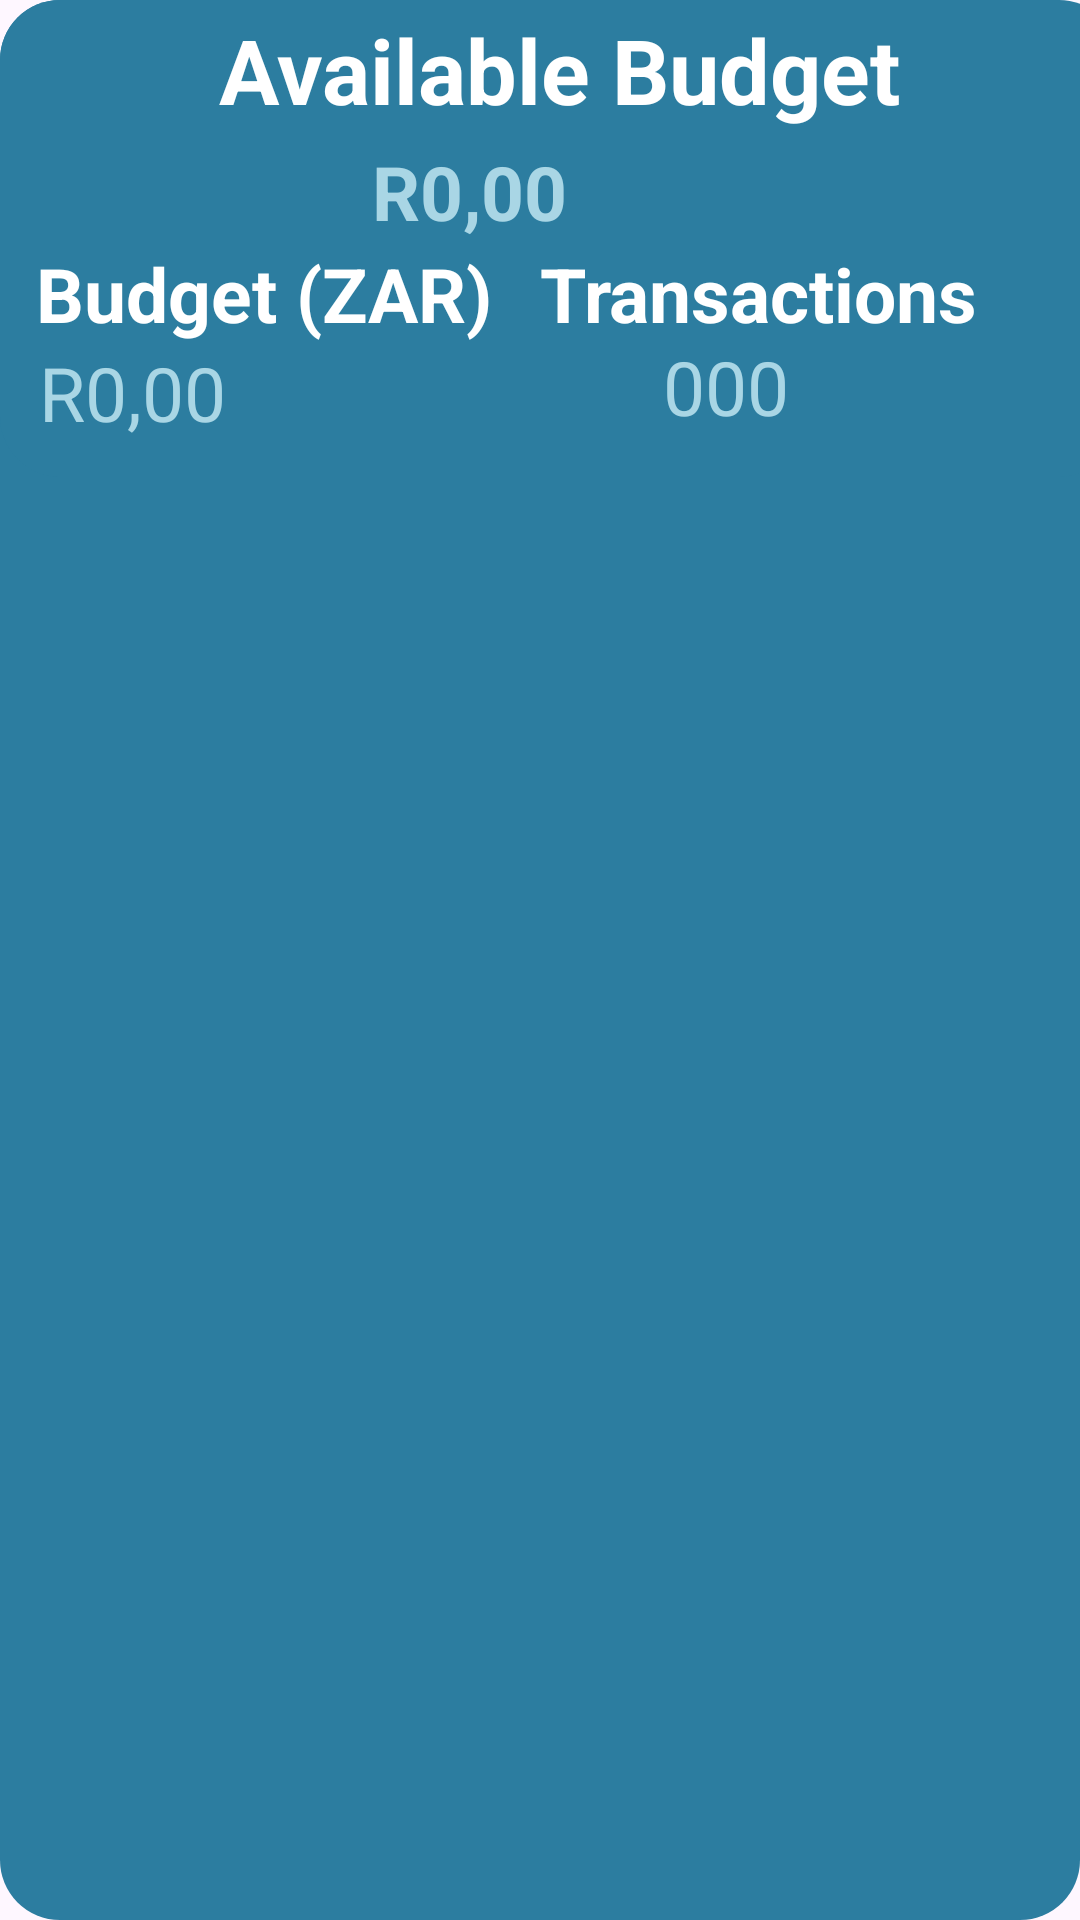

This screen was rendered from an Android layout file. Write that file and the resources it references.
<!-- AndroidManifest.xml: application theme Theme.OPSC7312_BudgetBuddy -->
<!-- res/layout/widget_layout.xml -->
<?xml version="1.0" encoding="utf-8"?>
<LinearLayout xmlns:android="http://schemas.android.com/apk/res/android"
    android:orientation="vertical"
    android:layout_width="wrap_content"
    android:layout_height="wrap_content"
    android:padding="0dp"
    android:background="@drawable/blue5_rounded_border">

    <RelativeLayout
        android:id="@+id/layout1"
        android:layout_width="373dp"
        android:layout_height="159dp"
        android:layout_below="@+id/welcomeTextView"
        android:background="@drawable/blue5_rounded_border">

        <TextView
            android:id="@+id/tv1"
            android:layout_width="338dp"
            android:layout_height="wrap_content"
            android:layout_alignParentTop="true"
            android:layout_centerHorizontal="true"
            android:layout_marginStart="20sp"
            android:layout_marginTop="3dp"
            android:text="@string/available_budget"
            android:textAlignment="center"
            android:textColor="@color/white"
            android:textSize="30sp"
            android:textStyle="bold" />

        <TextView
            android:id="@+id/availableBudgetForMonth"
            android:layout_width="wrap_content"
            android:layout_height="wrap_content"
            android:layout_below="@id/tv1"
            android:layout_centerInParent="true"
            android:layout_alignParentStart="true"
            android:layout_alignParentTop="true"
            android:layout_marginStart="124dp"
            android:layout_marginTop="47dp"
            android:text="@string/r0_00"
            android:textColor="@color/blue_1"
            android:textSize="25sp"
            android:textStyle="bold" />

        <TextView
            android:layout_width="wrap_content"
            android:layout_height="wrap_content"
            android:layout_alignParentStart="true"
            android:layout_alignParentTop="true"
            android:layout_marginStart="12dp"
            android:paddingTop="20dp"
            android:layout_marginTop="61dp"
            android:text="@string/budget_zar"
            android:textColor="@color/white"
            android:textSize="25sp"
            android:textStyle="bold"
            android:layout_below="@id/availableBudgetForMonth"/>

        <TextView
            android:layout_width="wrap_content"
            android:layout_height="wrap_content"
            android:layout_alignParentStart="true"
            android:layout_alignParentTop="true"
            android:paddingTop="20dp"
            android:layout_marginStart="180dp"
            android:layout_marginTop="61dp"
            android:text="@string/transactions"
            android:textColor="@color/white"
            android:textSize="25sp"
            android:textStyle="bold"
            android:layout_below="@id/availableBudgetForMonth"/>

        <TextView
            android:id="@+id/availableBudget"
            android:layout_width="wrap_content"
            android:layout_height="wrap_content"
            android:layout_alignParentStart="true"
            android:layout_alignParentTop="true"
            android:layout_marginStart="13dp"
            android:layout_marginTop="114dp"
            android:text="@string/r0_00"
            android:textColor="@color/blue_1"
            android:textSize="25sp" />

        <TextView
            android:id="@+id/totalTransactions"
            android:layout_width="wrap_content"
            android:layout_height="wrap_content"
            android:layout_alignParentStart="true"
            android:layout_alignParentTop="true"
            android:layout_marginStart="221dp"
            android:layout_marginTop="112dp"
            android:text="@string/_000"
            android:textColor="@color/blue_1"
            android:textSize="25sp" />

    </RelativeLayout>

</LinearLayout>
<!-- resources referenced by this layout -->
<resources>
  <color name="blue_1">#A9D6E5</color>
  <color name="white">#FFFFFF</color>
  <!-- drawable blue5_rounded_border (drawable) -->
  <shape xmlns:android="http://schemas.android.com/apk/res/android">
      <solid android:color="@color/blue_5" />
      <corners android:radius="20dp"/>
  </shape>
  <string name="_000" translatable="false">000</string>
  <string name="available_budget">Available Budget</string>
  <string name="budget_zar">Budget (ZAR)</string>
  <string name="r0_00" translatable="false">R0,00</string>
  <string name="transactions">Transactions</string>
  <style name="Theme.OPSC7312_BudgetBuddy" parent="Base.Theme.OPSC7312_BudgetBuddy" />
  <color name="blue_5">#2C7DA0</color>
  <style name="Base.Theme.OPSC7312_BudgetBuddy" parent="Theme.Material3.DayNight.NoActionBar">
          
          
      </style>
</resources>
